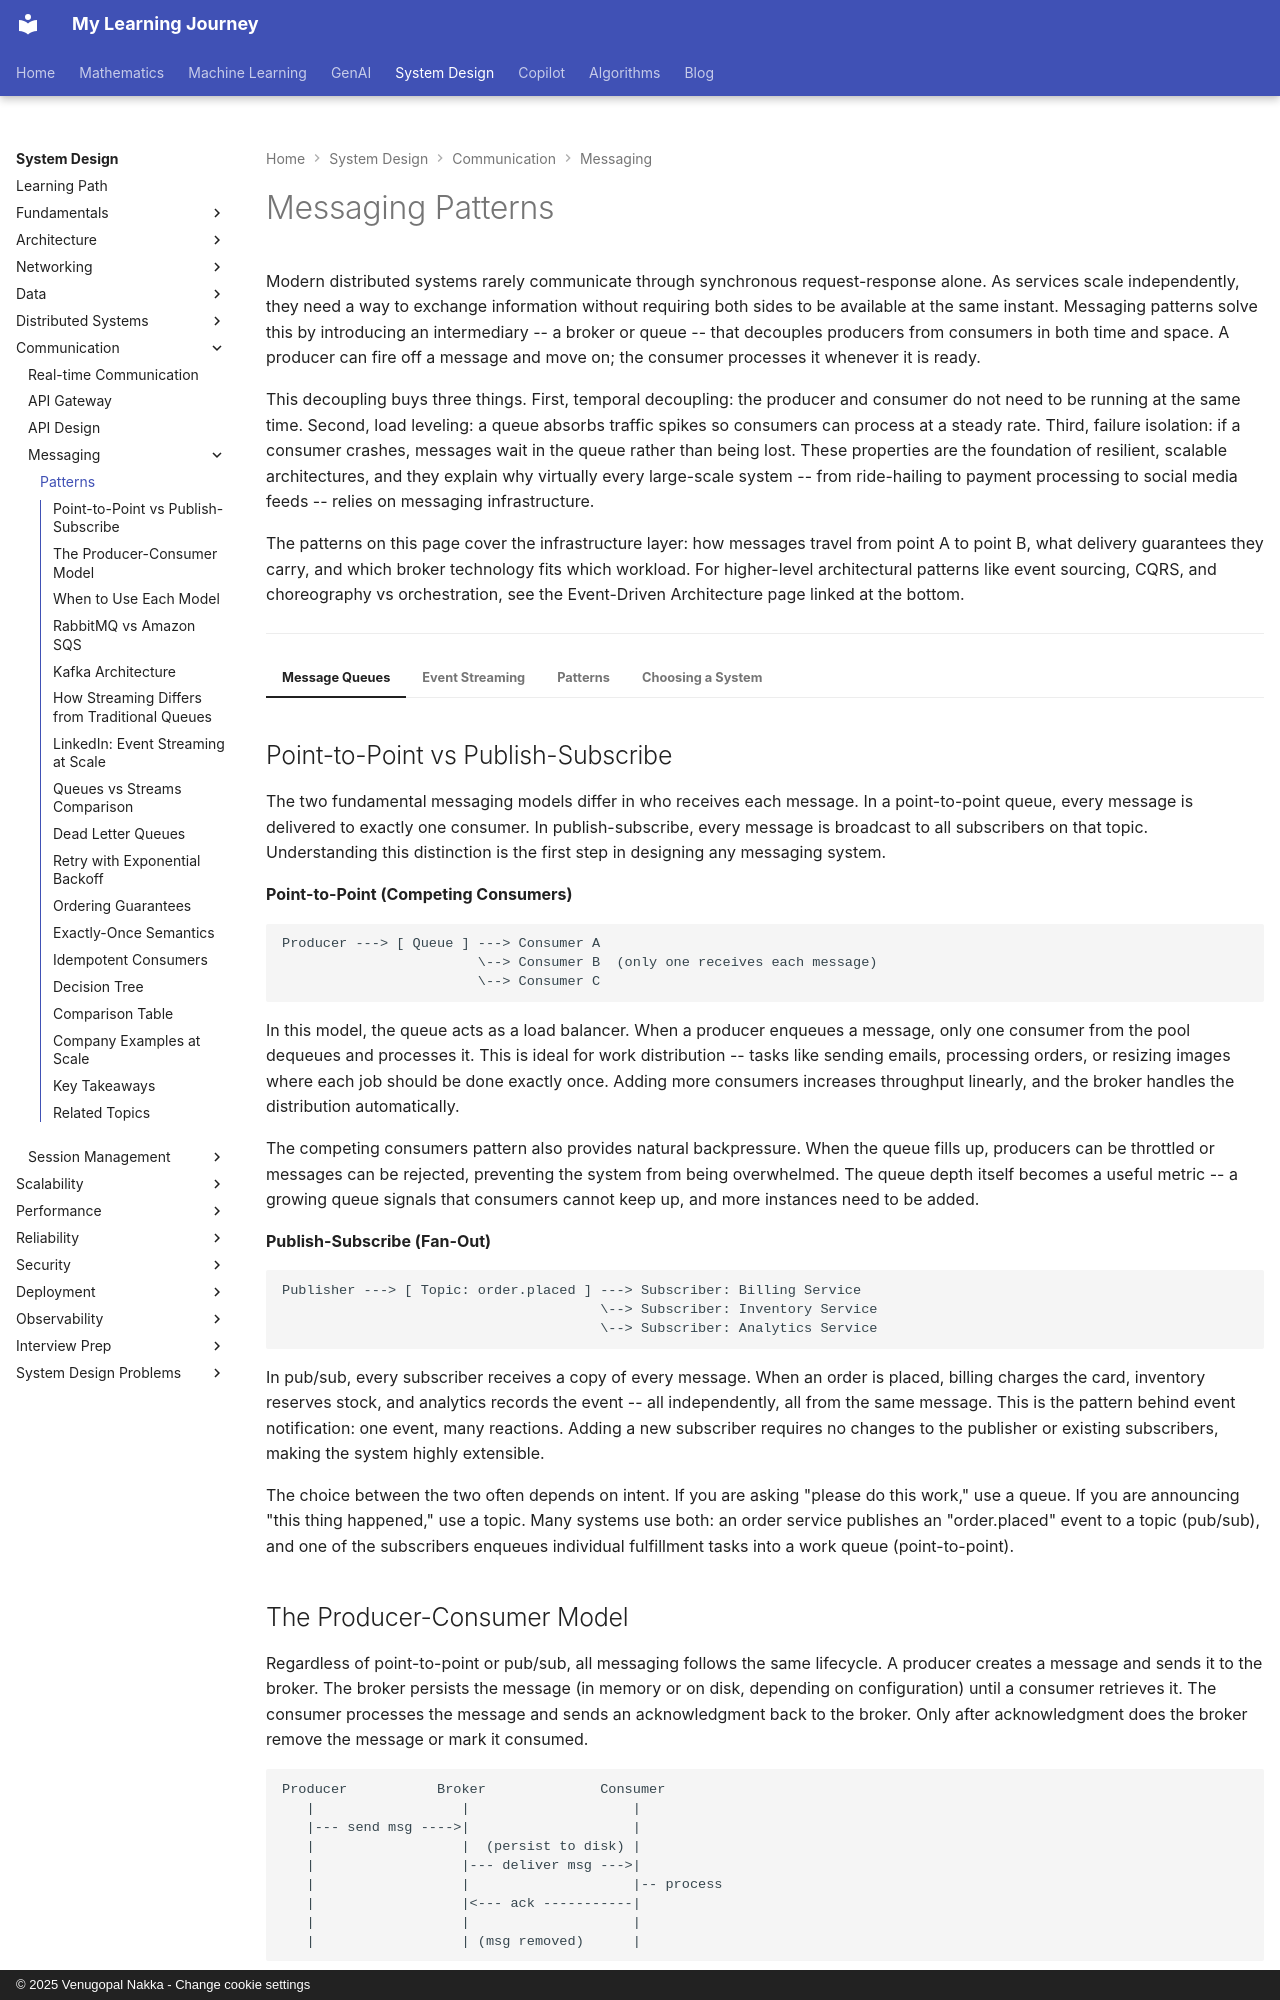

repository: nvgr-GenAI/my-learning · page: system-design/communication/messaging/patterns/index.html · generator: mkdocs · copyright: © 2025 Venugopal Nakka - Change cookie settings

# Messaging Patterns

Modern distributed systems rarely communicate through synchronous request-response alone. As services scale independently, they need a way to exchange information without requiring both sides to be available at the same instant. Messaging patterns solve this by introducing an intermediary -- a broker or queue -- that decouples producers from consumers in both time and space. A producer can fire off a message and move on; the consumer processes it whenever it is ready.

This decoupling buys three things. First, temporal decoupling: the producer and consumer do not need to be running at the same time. Second, load leveling: a queue absorbs traffic spikes so consumers can process at a steady rate. Third, failure isolation: if a consumer crashes, messages wait in the queue rather than being lost. These properties are the foundation of resilient, scalable architectures, and they explain why virtually every large-scale system -- from ride-hailing to payment processing to social media feeds -- relies on messaging infrastructure.

The patterns on this page cover the infrastructure layer: how messages travel from point A to point B, what delivery guarantees they carry, and which broker technology fits which workload. For higher-level architectural patterns like event sourcing, CQRS, and choreography vs orchestration, see the Event-Driven Architecture page linked at the bottom.

---

=== "Message Queues"

    ## Point-to-Point vs Publish-Subscribe

    The two fundamental messaging models differ in who receives each message. In a point-to-point queue, every message is delivered to exactly one consumer. In publish-subscribe, every message is broadcast to all subscribers on that topic. Understanding this distinction is the first step in designing any messaging system.

    **Point-to-Point (Competing Consumers)**

    ```
    Producer ---> [ Queue ] ---> Consumer A
                            \--> Consumer B  (only one receives each message)
                            \--> Consumer C
    ```

    In this model, the queue acts as a load balancer. When a producer enqueues a message, only one consumer from the pool dequeues and processes it. This is ideal for work distribution -- tasks like sending emails, processing orders, or resizing images where each job should be done exactly once. Adding more consumers increases throughput linearly, and the broker handles the distribution automatically.

    The competing consumers pattern also provides natural backpressure. When the queue fills up, producers can be throttled or messages can be rejected, preventing the system from being overwhelmed. The queue depth itself becomes a useful metric -- a growing queue signals that consumers cannot keep up, and more instances need to be added.

    **Publish-Subscribe (Fan-Out)**

    ```
    Publisher ---> [ Topic: order.placed ] ---> Subscriber: Billing Service
                                           \--> Subscriber: Inventory Service
                                           \--> Subscriber: Analytics Service
    ```

    In pub/sub, every subscriber receives a copy of every message. When an order is placed, billing charges the card, inventory reserves stock, and analytics records the event -- all independently, all from the same message. This is the pattern behind event notification: one event, many reactions. Adding a new subscriber requires no changes to the publisher or existing subscribers, making the system highly extensible.

    The choice between the two often depends on intent. If you are asking "please do this work," use a queue. If you are announcing "this thing happened," use a topic. Many systems use both: an order service publishes an "order.placed" event to a topic (pub/sub), and one of the subscribers enqueues individual fulfillment tasks into a work queue (point-to-point).

    ## The Producer-Consumer Model

    Regardless of point-to-point or pub/sub, all messaging follows the same lifecycle. A producer creates a message and sends it to the broker. The broker persists the message (in memory or on disk, depending on configuration) until a consumer retrieves it. The consumer processes the message and sends an acknowledgment back to the broker. Only after acknowledgment does the broker remove the message or mark it consumed.

    ```
    Producer           Broker              Consumer
       |                  |                    |
       |--- send msg ---->|                    |
       |                  |  (persist to disk) |
       |                  |--- deliver msg --->|
       |                  |                    |-- process
       |                  |<--- ack -----------|
       |                  |                    |
       |                  | (msg removed)      |
    ```

    This acknowledgment step is critical. If the consumer crashes before sending the ack, the broker redelivers the message to another consumer. This is how at-least-once delivery works in practice, and it is why consumers must be designed to handle duplicate messages gracefully (see the Patterns tab for idempotent consumer design).
